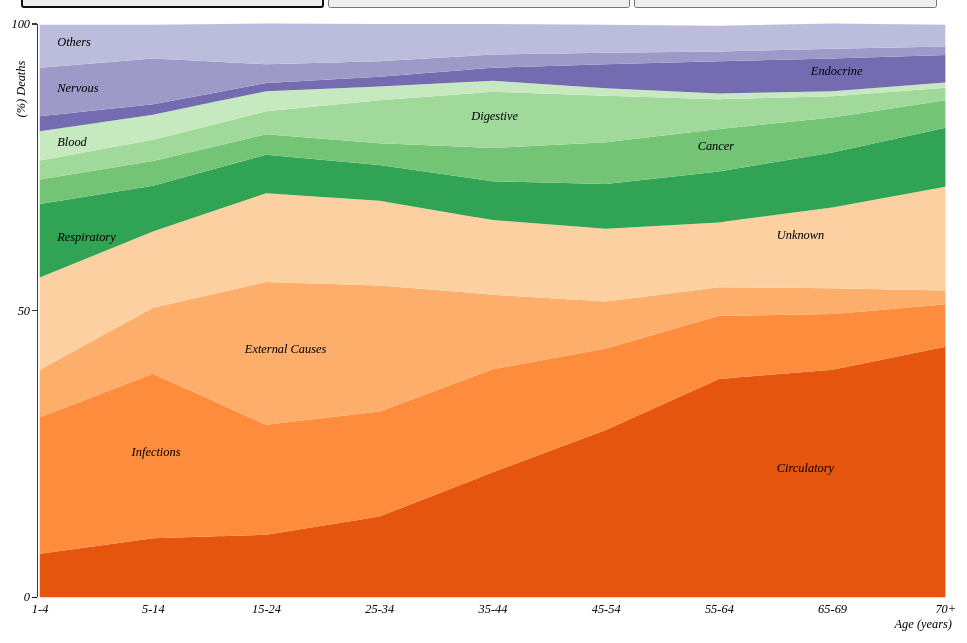
D3 v3 page, settled after 480 driven frames (8 s of simulated time); the page loaded 1 data file(s).



var valuez ="Both";
var togglesx =1;
var COD = "";

document.info.button3.focus();

 d3.select("#button1").on("click",function(){
document.info.button3.focus(function(){this.blur();});
document.info.button2.focus(function(){this.blur();});
document.info.button1.focus();       
                   
				

					var key = "Men";
					valuez = key;
					
					if (COD == "")
					{update();}
					else 
					{togglesx =1;update2(COD);}
					//document.info.button1.focus();
					
					})
					
d3.select("#button2").on("click",function(){
document.info.button3.focus(function(){this.blur();});
document.info.button1.focus(function(){this.blur();});
document.info.button2.focus();
				

					var key = "Women";
					valuez = key;
				
					
					if (COD == "")
					{update();}
					else 
					{togglesx =1;update2(COD);}
				

});
  d3.select("#button3").on("click",function(){
document.info.button1.focus(function(){this.blur();});
document.info.button2.focus(function(){this.blur();});
document.info.button3.focus();
				
					var key = "Both";
					valuez = key;
					
					if (COD == "")
					{update();}
					else 
					{togglesx =1;update2(COD);}
					
					
					
					

});



var format = d3.time.format("%m/%d/%y");

var margin = {top: 20, right: 10, bottom: 60, left: 25},
    width = 1350 - margin.left - margin.right,
    height = 820 - margin.top - margin.bottom;

var x = d3.scale.ordinal().rangeRoundBands([0, width]);

var y = d3.scale.linear()
    .range([height, 0]);

var z = d3.scale.category20c();

z1= d3.scale.category20c().range();

z1 = z1.slice(4,20);



var threshold = 650;

var xAxis = d3.svg.axis()
    .scale(x)
    .orient("bottom");

var yAxis = d3.svg.axis()
    .scale(y)
    .orient("left")
	.ticks(3);

var stack = d3.layout.stack()
    .offset("zero")
    .values(function(d) { return d.values; })
    .x(function(d) { return d.age; })
    .y(function(d) { return d.perc; });

var nest = d3.nest()
    .key(function(d) { return d.cause; });

var area = d3.svg.area()
    //.interpolate("cardinal")
    .x(function(d) { return x(d.age); })
    .y0(function(d) { return y(d.y0); })
    .y1(function(d) { return y(d.y0 + d.y); });

var svg = d3.select("body").append('div')
            .classed("svg-container", true).append("svg")
    .attr("viewBox", "0 0 1300 850")
    .attr("preserveAspectRatio", "none")
	 .classed("svg-content-responsive", true)	 
	.attr("class","svg-text")
  .append("g")
    .attr("transform", "translate(" + 2.2*margin.left + "," + margin.top + ")"); 
	
var menu = d3.select("#menu select").on("change", function() {
UpdatedArea = menu.property("value"); COD ="";
 

  update();
     });	

draw();	redraw();
	
	
function draw(){
console.log("inside draw");
d3.tsv("data3.tsv", function(error, data) {
  if (error) throw error;

  data = data.filter(function(d){return d.sex == "T" && d.state == "INDIA"})
   
  data.forEach(function(d) {
  //  d.date = format.parse(d.date);
    d.perc = +d.perc;
  });

  
  
  var layers = stack(nest.entries(data));
  
  

   x.domain(data.map(function(d) { return d.age; }));
  y.domain([0, d3.max(data, function(d) { return d.y0 + d.y; })]);

  svg.selectAll(".layer")
      .data(layers)
    .enter().append("path")
      .attr("class", "layer")
      .attr("d", function(d) { return area(d.values); })
	   .attr("transform", "translate(" + 1.1*margin.left + ",0)")
      .style("fill", function(d, i) { return z1[i]; })
	  .on("click", function(d,i)
	  {COD = d3.select(this)["0"]["0"].__data__.key; 
	   update2(COD);}
	  );
	  
	  

svg.selectAll(".layertext")
      .data(layers)
	  .enter()
	  .append("text")
	  .attr("class", "ltext")
.attr("text-anchor", "start")
.attr("fill", "black")
//.attr("x", function(d) { return x(d.Age)
.attr("x", function(d,i) { arr = d.values.map (function(o){return o.y } ); 
                          index = d.values[indexOfMax(arr)].age;
						  if (index == '1-4') {return x(index)+50}
						  else if (index == '70+') {return x(index)-190}
						   else { return x(index)}})
.attr("y", function(d,i,j) { arr = d.values.map (function(o){return o.y } ); 
                          y1 = d.values[indexOfMax(arr)].y0;
                          y2 = d.values[indexOfMax(arr)].y;
						//  console.log(d.key,d.values[j].age,y((y1+y2)))//+","+d.values[i].age+","+d.values[i].y)
						   return y((y1+0.5*y2))})
.text(function(d){return d.key;});

 	
	  

  svg.append("g")
      .attr("class", "x axis")
      .attr("transform", "translate("+(-45)+"," + height + ")")
      .call(xAxis)
	   .append("text") 
	   .attr("class","x-axis-text")
	   .attr("x", 1250)
	  .attr("dy","2.5em")
     // .attr("dx", ".35em")
      .style("text-anchor", "end").text("Age (years)");

  svg.append("g")
      .attr("class", "y axis")
	  .attr("transform", "translate(" + margin.left + ",0)")
      .call(yAxis)
	   .append("text")
	   	   .attr("class","y-axis-text")
      .attr("transform", "rotate(-90)")
	  .attr("dx","-3em")
      .attr("dy", "-1em")
      .style("text-anchor", "end")
      .text("(%) Deaths");



	redraw();  

});
}


function update()
{
console.log("inside update()")
	
d3.tsv("data3.tsv", function(error, data) {
  if (error) throw error;
 
  data.forEach(function(d) {
  //  d.date = format.parse(d.date);
    d.perc = +d.perc;
  });
  
  var areachoice =  document.getElementById("state");
UpdatedArea = areachoice.options[areachoice.selectedIndex].value;

data = data.filter(function(d){return d.state == UpdatedArea});

 var genderselected = valuez;
    
 
  

  if (valuez == "Men" ){document.info.button1.focus();}
 if (valuez == "Women" ){document.info.button2.focus();}
 if (valuez == "Both" ){document.info.button3.focus();}

  if (genderselected== "Both") {data = data.filter(function(d){return d.sex =="T"});}
  else if(genderselected== "Men")  {data = data.filter(function(d){return d.sex =="M"});}
  else if(genderselected== "Women")  {data = data.filter(function(d){return d.sex =="F" });}
  
  
  var layers = stack(nest.entries(data));
		
	
			
	d3.selectAll(".ltext").remove();
	d3.selectAll(".etext").remove();
	
svg.selectAll(".layertext")
      .data(layers)
	  .enter()
	  .append("text")
	  .attr("class", "ltext")
.attr("text-anchor", "start")
.attr("fill", "black")
//.attr("x", function(d) { return x(d.Age)
.attr("x", function(d,i) { arr = d.values.map (function(o){return o.y } ); 
                          index = d.values[indexOfMax(arr)].age;
						  if (index == '1-4') {return x(index)+50}
						  else if (index == '70+') {return x(index)-190}
						   else { return x(index)}})
.attr("y", function(d,i,j) { arr = d.values.map (function(o){return o.y } ); 
                          y1 = d.values[indexOfMax(arr)].y0;
                          y2 = d.values[indexOfMax(arr)].y;
						  //console.log(d.key,d.values[j].age,y((y1+y2)))//+","+d.values[i].age+","+d.values[i].y)
						   return y((y1+0.5*y2))})
.text(function(d){return d.key;}).attr("display","none");
	
d3.selectAll(".layer").data(layers)
	
	.transition()
			.duration(500)
			.attr("d", function(d) {return area(d.values); 
			})
d3.selectAll(".ltext").attr("display","inline");
			

			
				})}

				
function update2(COD)
{
console.log("inside update 2")
d3.tsv("data3.tsv", function(error, data) {
  if (error) throw error;
 
  data.forEach(function(d) {
  //  d.date = format.parse(d.date);
    d.perc = +d.perc;
  });
  
  var areachoice =  document.getElementById("state");
UpdatedArea = areachoice.options[areachoice.selectedIndex].value;
		
  data = data.filter(function(d){return d.state == UpdatedArea});

 var genderselected = valuez;
    
   if (valuez == "Men" ){document.info.button1.focus();}
 if (valuez == "Women" ){document.info.button2.focus();}
 if (valuez == "Both" ){document.info.button3.focus();}

  if (genderselected== "Both") {data = data.filter(function(d){return d.sex =="T"});}
  else if(genderselected== "Men")  {data = data.filter(function(d){return d.sex =="M"});}
  else if(genderselected== "Women")  {data = data.filter(function(d){return d.sex =="F" });}
  
  console.log("COD:"+COD);
  console.log("togglesx:"+togglesx);
  //console.log("COD:"+COD);
  
  
  if (togglesx ==1) 
  {
      data.map(function (d)
      	  {if (d.cause !=COD) 
		    {	d.perc = 0	; 	
			}
				})
				togglesx =2;
				
				d3.tsv("table3.tsv", function(error, tab3) {
                   if (error) throw error;
                 tab3 = tab3.filter(function(d){return d.state == UpdatedArea && d.cause == COD});
				 if (genderselected== "Both") {tab3 = tab3.filter(function(d){return d.sex =="T"});}
                 else if(genderselected== "Men")  {tab3 = tab3.filter(function(d){return d.sex =="M"});}
                 else if(genderselected== "Women")  {tab3 = tab3.filter(function(d){return d.sex =="F" });}
				 
				 
				 d3.selectAll(".etext").remove();
				 svg.append("text")
				 .data(tab3)
                 .attr("class","etext")
				 .attr("style","font-size: 150%")
                 .attr("x",width/10)
                 .attr("y", height/4)
                 .text(function (d) {if (d.rank =="1st"){return d.cause +"    -     "+" No.1 killer disease " }
				                    else  { if (d.cause == "Others" || d.cause == "Infections" || d.cause == "External Causes" || d.cause == "Cancer") 
									{return d.cause +"     -     "+d.rank+" top killer" }
									        else{return d.cause +" diseases     -     "+d.rank+" top killer" } }});
				  
				 
				 svg.append("text")
				 .data(tab3)
                 .attr("class","etext")
				 .attr("style","font-size: 125%")
                 .attr("x",width/10)
                 .attr("y", height/2.5)
                 .text(function (d) {
				  if (d.sex =="T")  {return "Accounts for "+d.perc+"% of all deaths in " +d.state} 				
				  else if (d.sex =="M")  {return "Accounts for "+d.perc+"% of Male deaths in " +d.state} 			
				  if (d.sex =="F")  {return "Accounts for "+d.perc+"% of Female deaths in " +d.state} }	)
                })
				}
else {d3.selectAll(".etext").remove();	togglesx =1}				
				
  
  var layers = stack(nest.entries(data));
	console.log(layers);	
	 
		
	d3.selectAll(".ltext").remove();
	//d3.selectAll(".etext").remove();
	
svg.selectAll(".layertext")
      .data(layers)
	  .enter()
	  .append("text")
	  .attr("class", "ltext")
.attr("text-anchor", "start")
.attr("fill", "black")
//.attr("x", function(d) { return x(d.Age)
.attr("x", function(d,i) { arr = d.values.map (function(o){return o.y } ); 
                          index = d.values[indexOfMax(arr)].age;
						  if (index == '1-4') {return x(index)+50}
						  else if (index == '70+') {return x(index)-190}
						   else { return x(index)}})
.attr("y", function(d,i,j) { arr = d.values.map (function(o){return o.y } ); 
                          y1 = d.values[indexOfMax(arr)].y0;
                          y2 = d.values[indexOfMax(arr)].y;
						  //console.log(d.key,d.values[j].age,y((y1+y2)))//+","+d.values[i].age+","+d.values[i].y)
						   return y((y1+0.5*y2))})
.text(function(d){if (togglesx == 1) {return d.key;}
                  else if (d.key == COD && togglesx == 2){return d.key;}});
				  


	
d3.selectAll(".layer").data(layers)	
	.transition()
			.duration(500)
			.attr("d", function(d) { console.log(d.values) ;return area(d.values);
			});

			
			

			
	 
				})
				
				}

				
function indexOfMax(arr) {
    if (arr.length === 0) {
        return -1;
    }

    var max = arr[0];
    var maxIndex = 0;

    for (var i = 1; i < arr.length; i++) {
        if (arr[i] > max) {
            maxIndex = i;
            max = arr[i];
        }
    }

    return maxIndex;
}

function redraw() 
{//console.log("redraw:togglesx value="+togglesx)

 if (window.innerWidth < threshold)
    {
    d3.selectAll(".svg-text").attr("style","font-size:250%")
    d3.selectAll("p").attr("style","font-size:80%")
	d3.select(".x-axis-text").attr("dy","2em");
    
	}
else {
			d3.selectAll(".svg-text").attr("style","font-size:100%")
			d3.selectAll("p").attr("style","font-size:100%")
			
			 }
//else {svg.selectAll(".layertext").style("font-size","100%")} ;
}

window.addEventListener("resize", redraw);


  (function(i,s,o,g,r,a,m){i['GoogleAnalyticsObject']=r;i[r]=i[r]||function(){
  (i[r].q=i[r].q||[]).push(arguments)},i[r].l=1*new Date();a=s.createElement(o),
  m=s.getElementsByTagName(o)[0];a.async=1;a.src=g;m.parentNode.insertBefore(a,m)
  })(window,document,'script','https://www.google-analytics.com/analytics.js','ga');

  ga('create', 'UA-49609780-1', 'auto');
  ga('send', 'pageview');



### data: data3.tsv
state	age	cause	sex	perc
INDIA	1-4	Circulatory	M	8.2
INDIA	1-4	Circulatory	F	6.8
INDIA	1-4	Circulatory	T	7.6
INDIA	5-14	Circulatory	M	11.4
INDIA	5-14	Circulatory	F	8.9
INDIA	5-14	Circulatory	T	10.3
INDIA	15-24	Circulatory	M	11.5
INDIA	15-24	Circulatory	F	10.1
INDIA	15-24	Circulatory	T	10.9
INDIA	25-34	Circulatory	M	14.6
INDIA	25-34	Circulatory	F	13.5
INDIA	25-34	Circulatory	T	14.1
INDIA	35-44	Circulatory	M	22
INDIA	35-44	Circulatory	F	21.4
INDIA	35-44	Circulatory	T	21.8
INDIA	45-54	Circulatory	M	29.3
INDIA	45-54	Circulatory	F	29.2
INDIA	45-54	Circulatory	T	29.2
INDIA	55-64	Circulatory	M	37.7
INDIA	55-64	Circulatory	F	39
INDIA	55-64	Circulatory	T	38.1
INDIA	65-69	Circulatory	M	39
INDIA	65-69	Circulatory	F	40.7
INDIA	65-69	Circulatory	T	39.7
INDIA	70+	Circulatory	M	41.9
INDIA	70+	Circulatory	F	46.2
INDIA	70+	Circulatory	T	43.7
INDIA	1-4	Infections	M	24.2
INDIA	1-4	Infections	F	23.4
INDIA	1-4	Infections	T	23.8
INDIA	5-14	Infections	M	27.6
INDIA	5-14	Infections	F	30.3
INDIA	5-14	Infections	T	28.7
INDIA	15-24	Infections	M	18.2
INDIA	15-24	Infections	F	20.4
INDIA	15-24	Infections	T	19.2
INDIA	25-34	Infections	M	17.6
INDIA	25-34	Infections	F	19.4
INDIA	25-34	Infections	T	18.3
INDIA	35-44	Infections	M	17.6
INDIA	35-44	Infections	F	19
INDIA	35-44	Infections	T	18
INDIA	45-54	Infections	M	14
INDIA	45-54	Infections	F	14.8
INDIA	45-54	Infections	T	14.2
INDIA	55-64	Infections	M	11
INDIA	55-64	Infections	F	11
INDIA	55-64	Infections	T	11
INDIA	65-69	Infections	M	9.5
INDIA	65-69	Infections	F	10
INDIA	65-69	Infections	T	9.7
INDIA	70+	Infections	M	7.8
INDIA	70+	Infections	F	6.9
INDIA	70+	Infections	T	7.4
INDIA	1-4	External Causes	M	8.8
INDIA	1-4	External Causes	F	7.8
INDIA	1-4	External Causes	T	8.3
INDIA	5-14	External Causes	M	12.2
INDIA	5-14	External Causes	F	10.4
INDIA	5-14	External Causes	T	11.5
... 10,929 more rows